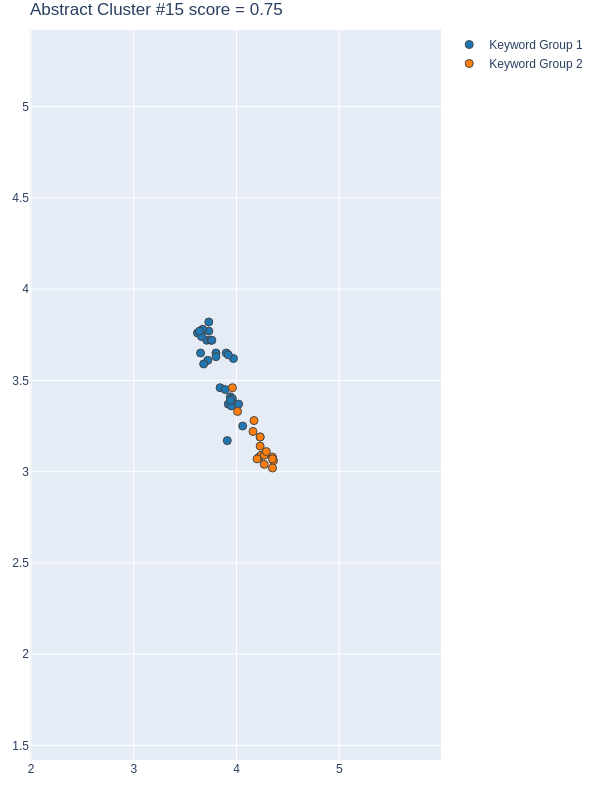

The file beside this chart, header and first rows:
group, score, num_keywords, keywords, num_docs, doc_ids, x, y
1, 0.7726, 27, ['architectural design', 'city pattern i…, 16, [54, 58, 108, 250, 268, 276, 287, 345, 3…, [3.9200000763, 3.9000000954000003, 3.720…, [3.3699998856, 3.6500000954000003, 3.609…
2, 0.7267, 17, ['specific artificial neural network', '…, 14, [54, 108, 147, 250, 268, 276, 287, 345, …, [4.2300000191, 4.2199997902, 4.239999771…, [3.1400001049, 3.0799999237, 3.089999914…
3, -0.03055, 40, ['3D geometry', 'basic generative abilit…, 17, [54, 58, 108, 147, 250, 268, 276, 287, 3…, [4.1399998665, 4.1500000954, 4.199999809…, [3.2200000286, 3.0999999046, 3.190000057…
